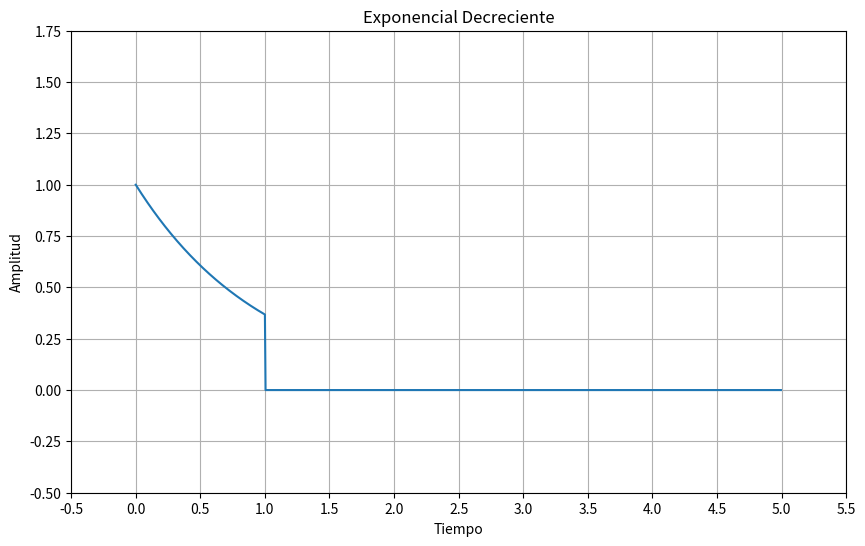
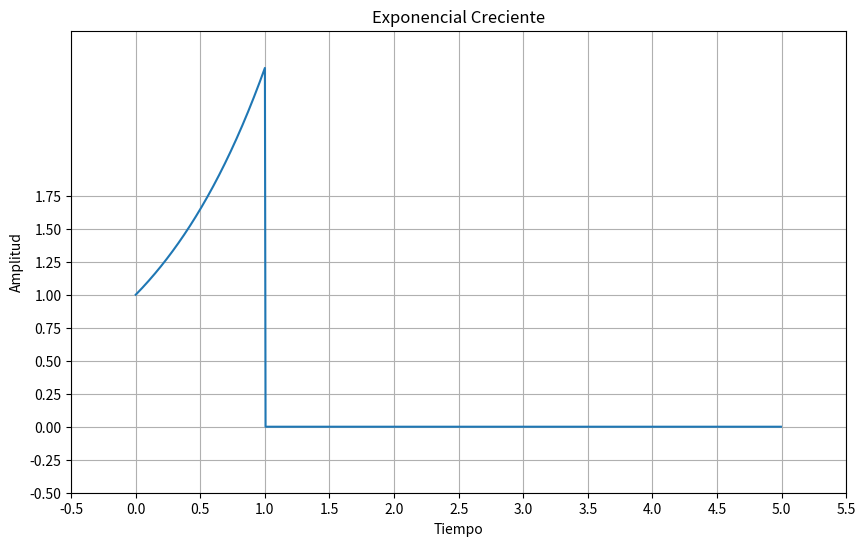
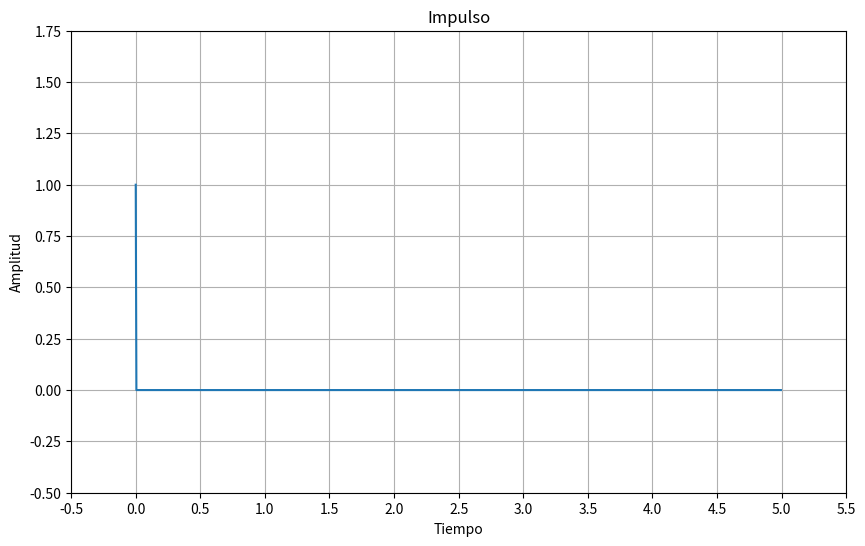
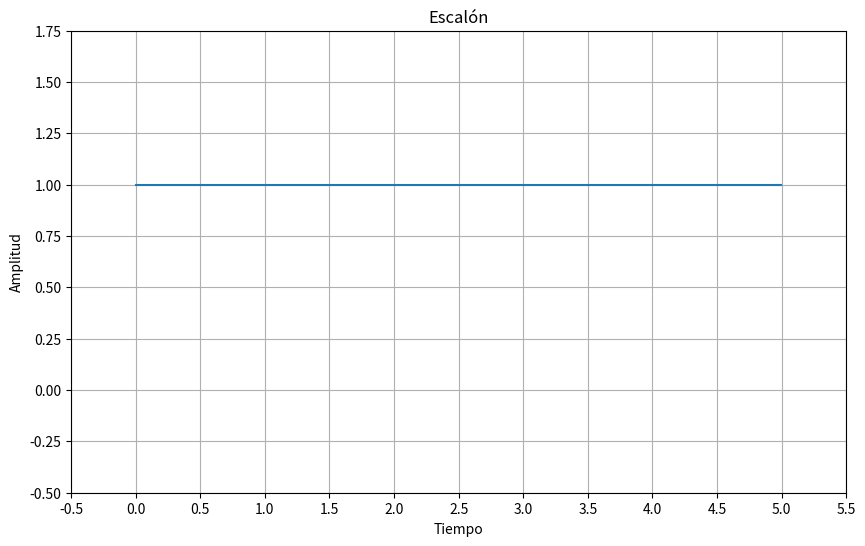
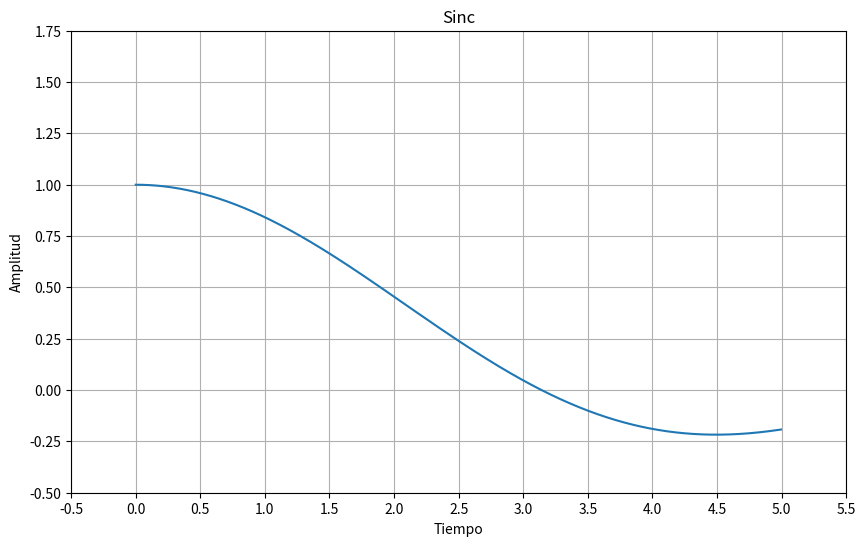

Reproduce these figures in Python, in order.
# Importar bibliotecas
import numpy as np
import matplotlib.pyplot as plt

# Parámetros iniciales
tiempo = np.linspace(0, 5, 1000, endpoint=False)  # Tiempo de 0 a 5 segundos

# Señales aperiódicas
# Exponencial decreciente
exp_decreciente = np.exp(-tiempo) * (tiempo >= 0) * (tiempo <= 1)

# Exponencial creciente
exp_creciente = np.exp(tiempo) * (tiempo >= 0) * (tiempo <= 1)

# Impulso
impulso = np.zeros_like(tiempo)
impulso[0] = 1  # Definimos el impulso en t=0

# Escalón
escalon = np.heaviside(tiempo, 1)  # Heaviside es la función escalón

# Sinc
sinc = np.sinc(tiempo / np.pi)  # np.sinc normalizado

# Función para graficar señales individualmente con ajuste de ejes
def graficar_senales(t, senal, titulo, limite_y=None):
    plt.figure(figsize=(10, 6))
    plt.plot(t, senal)
    plt.title(titulo)
    
    # Desplazar el eje x hacia la derecha manteniendo la visualización de 0
    plt.xlim(-0.5, 5)  # Ajustar el límite del eje X para desplazar el 0

    # Si se proporciona un límite en y, usarlo; de lo contrario, usar valores por defecto
    if limite_y is not None:
        plt.ylim(limite_y)  # Límite en el eje Y
    else:
        plt.ylim(-0.5, 1.5)  # Rango ajustado en el eje Y para otras señales

    plt.xticks(np.arange(-0.5, 6, 0.5))  # Incrementos de 0.5 en el eje X
    plt.yticks(np.arange(-0.5, 2, 0.25))  # Incrementos de 0.25 en el eje Y
    plt.xlabel('Tiempo')
    plt.ylabel('Amplitud')
    plt.grid(True)
    plt.show()

# Lista de señales y títulos
senales = [exp_decreciente, exp_creciente, impulso, escalon, sinc]
titulos = ['Exponencial Decreciente', 'Exponencial Creciente', 'Impulso', 'Escalón', 'Sinc']

# Graficar cada señal una por una
for senal, titulo in zip(senales, titulos):
    if titulo == 'Escalón':
        graficar_senales(tiempo, senal, titulo)  # Gráfico del escalón
    elif titulo == 'Exponencial Creciente':
        graficar_senales(tiempo, senal, titulo, limite_y=(0, 3))  # Gráfico de la exponencial creciente
    else:
        graficar_senales(tiempo, senal, titulo)  # Gráficos de otras señales
